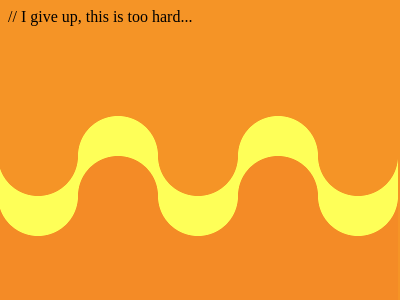

Write the HTML and CSS that draws this image.

// I give up, this is too hard...

<body bgcolor=F59426><div class='box mask'><div class='box2 mask2'>
<style>
  .box {
  --size: 40px;
  left: -10px;
  width: 400px;
  height: 200px;
  margin: 0px;
  
  background:
    radial-gradient(var(--size) at 50% var(--size),blue 99%,#0000 101%) calc(50% - 3*var(--size)) 0/calc(4*var(--size)) 100% no-repeat,
    radial-gradient(var(--size) at 50% 0px,#0000 99%,red 101%) 50% var(--size)/calc(4*var(--size)) 100% no-repeat;
}
.box + .box {
  background-repeat: repeat-x;
}
.box.mask {
  bottom: 0;
  position: relative;
  top: 90;
  -webkit-mask:
    radial-gradient(var(--size) at 50% var(--size),blue 99%,#0000 101%) calc(50% - 2*var(--size)) 0/calc(4*var(--size)) 100%,
    radial-gradient(var(--size) at 50% 0px,#0000 99%,red 101%) 50% var(--size)/calc(4*var(--size)) 100% repeat-x;
  background:#FEFF58;  
  border: none;
}
  .box2 {
  --size: 40px;
  left: -0px;
  width: 400px;
  height: 200px;
  margin: 0px;
  
  background:
    radial-gradient(var(--size) at 50% var(--size),blue 99%,#0000 101%) calc(50% - 3*var(--size)) 0/calc(4*var(--size)) 100% no-repeat,
    radial-gradient(var(--size) at 50% 0px,#0000 99%,red 101%) 50% var(--size)/calc(4*var(--size)) 100% no-repeat;
}
.box2 + .box2 {
  background-repeat: repeat-x;
}
.box2.mask2 {
  bottom: 0;
  position: relative;
  top: 40;
  -webkit-mask:
    radial-gradient(var(--size) at 50% var(--size),blue 99%,#0000 101%) calc(50% - 2*var(--size)) 0/calc(4*var(--size)) 100%,
    radial-gradient(var(--size) at 50% 0px,#0000 99%,red 101%) 50% var(--size)/calc(4*var(--size)) 100% repeat-x;
  background:#F48B26;  
  border: none;